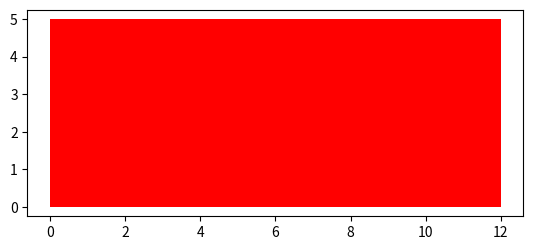
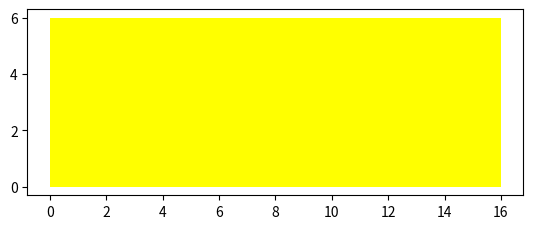

Here is the Python script that generated these plots, in order:
# Import the library

import matplotlib.pyplot as plt


class Rectangle:

    def __init__(self, Height , width , color):
        self.Height =Height
        self.width = width
        self.color = color


    #  Method

    def draw_rectangle(self):
        plt.gca().add_patch(plt.Rectangle((0, 0), self.Height,self.width , fc=self.color))
        plt.axis('scaled')
        plt.show()


    # Calling class Dog

New_rectangle= Rectangle(12, 5, "red")
New_rectangle2 = Rectangle(16, 6, "Yellow")


New_rectangle.draw_rectangle()
New_rectangle2.draw_rectangle()



print(f"The new rectangle height  is  {New_rectangle.Height} , its width is {New_rectangle.width}  and its color is {New_rectangle.color} ")

print(f"The new rectangle height  is  {New_rectangle2.Height} , its width is {New_rectangle2.width}  and its color is {New_rectangle2.color} ")
